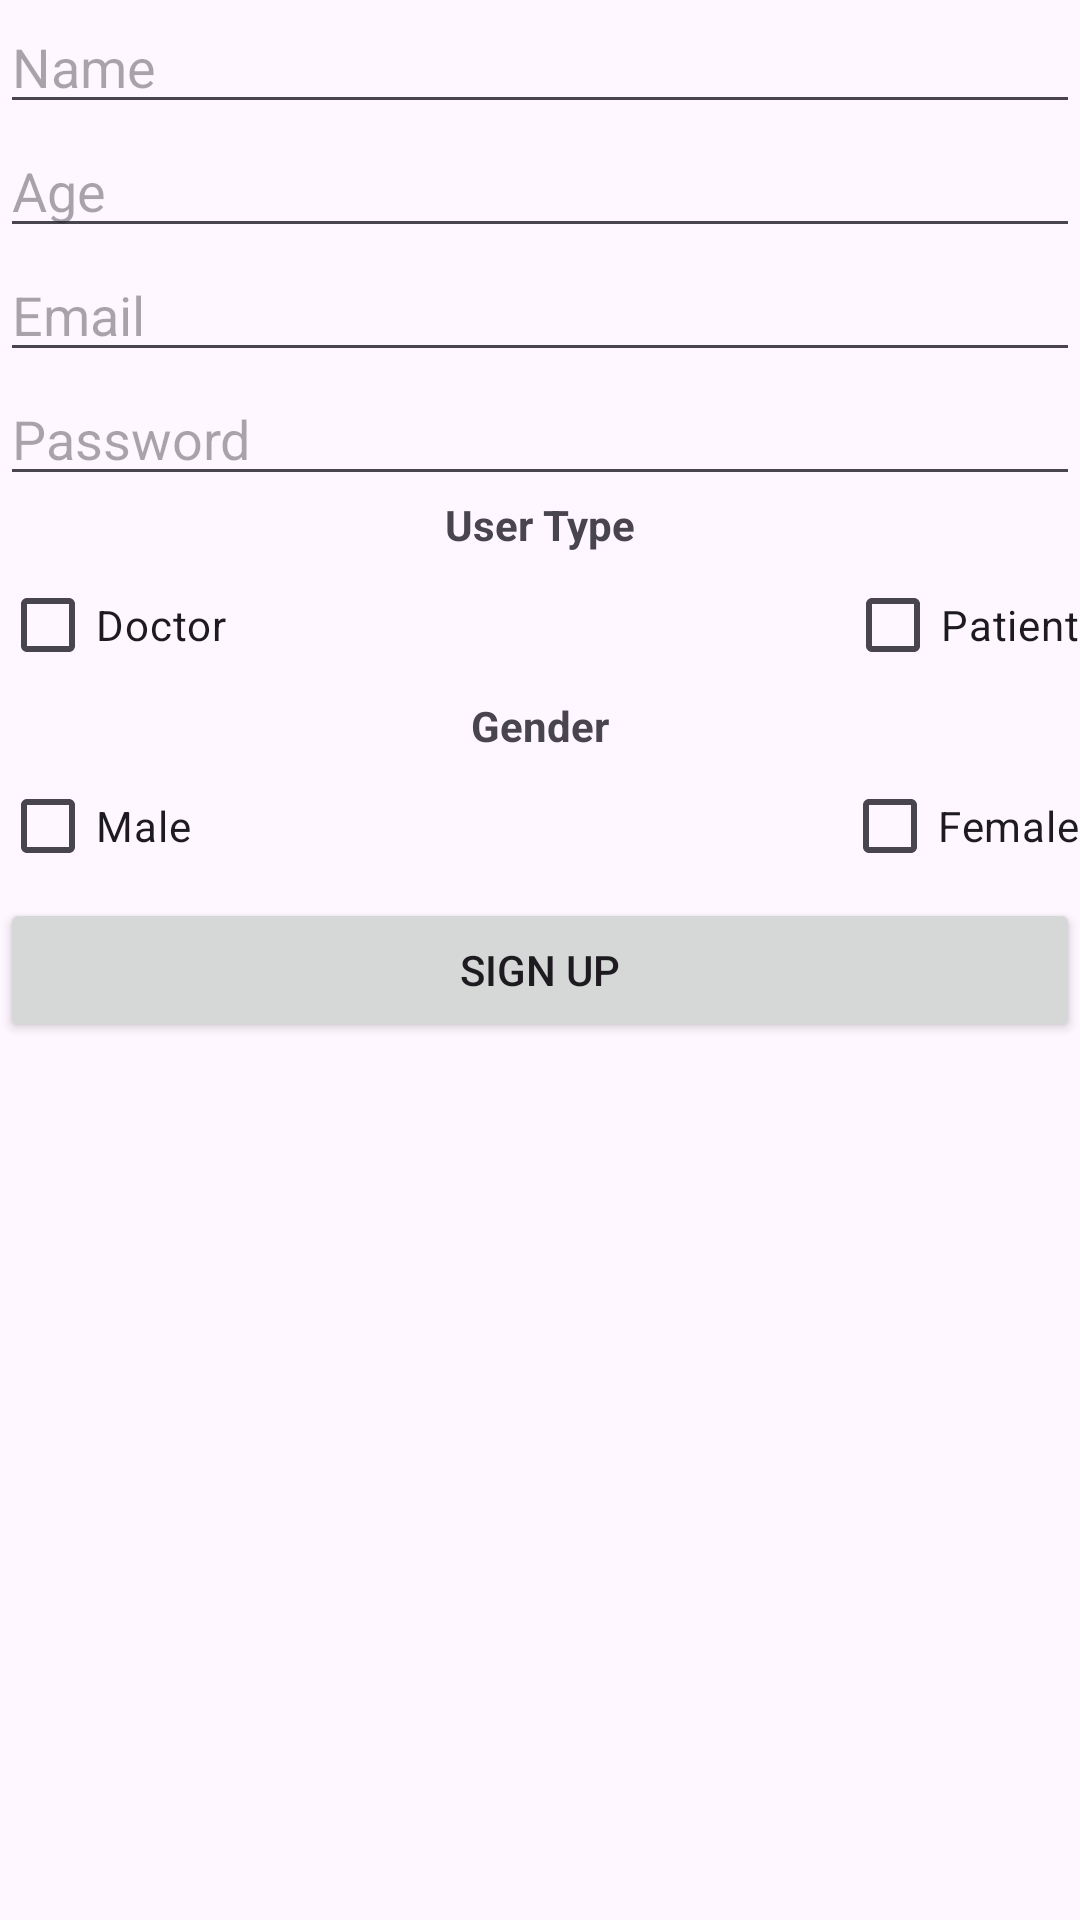

Layout XML and referenced resources for this Android screen:
<!-- AndroidManifest.xml: application theme Theme.HealthHubGUC -->
<!-- res/layout/activity_signup.xml -->
<?xml version="1.0" encoding="utf-8"?>
<androidx.constraintlayout.widget.ConstraintLayout xmlns:android="http://schemas.android.com/apk/res/android"
    xmlns:app="http://schemas.android.com/apk/res-auto"
    xmlns:tools="http://schemas.android.com/tools"
    android:id="@+id/main"
    android:layout_width="match_parent"
    android:layout_height="match_parent"
    tools:context=".Signup">
    <EditText
        android:id="@+id/name_edt"
        android:layout_width="0dp"
        android:layout_height="wrap_content"
        android:hint="Name"
        android:layout_marginBottom="12dp"
        app:layout_constraintTop_toTopOf="parent"
        app:layout_constraintStart_toStartOf="parent"
        app:layout_constraintEnd_toEndOf="parent"
        app:layout_constraintHorizontal_bias="0.5" />

    
    <EditText
        android:id="@+id/age_edt"
        android:layout_width="0dp"
        android:layout_height="wrap_content"
        android:hint="Age"
        android:inputType="number"
        android:layout_marginBottom="12dp"
        app:layout_constraintTop_toBottomOf="@id/name_edt"
        app:layout_constraintStart_toStartOf="parent"
        app:layout_constraintEnd_toEndOf="parent"
        app:layout_constraintHorizontal_bias="0.5" />

    
    <EditText
        android:id="@+id/email_edt"
        android:layout_width="0dp"
        android:layout_height="wrap_content"
        android:hint="Email"
        android:layout_marginBottom="12dp"
        app:layout_constraintTop_toBottomOf="@id/age_edt"
        app:layout_constraintStart_toStartOf="parent"
        app:layout_constraintEnd_toEndOf="parent"
        app:layout_constraintHorizontal_bias="0.5" />

    
    <EditText
        android:id="@+id/password_edt"
        android:layout_width="0dp"
        android:layout_height="wrap_content"
        android:hint="Password"
        android:inputType="textPassword"
        android:layout_marginBottom="20dp"
        app:layout_constraintTop_toBottomOf="@id/email_edt"
        app:layout_constraintStart_toStartOf="parent"
        app:layout_constraintEnd_toEndOf="parent"
        app:layout_constraintHorizontal_bias="0.5" />

    
    <TextView
        android:id="@+id/user_type_label"
        android:layout_width="wrap_content"
        android:layout_height="wrap_content"
        android:text="User Type"
        android:textStyle="bold"
        android:layout_marginBottom="8dp"
        app:layout_constraintTop_toBottomOf="@id/password_edt"
        app:layout_constraintStart_toStartOf="parent"
        app:layout_constraintEnd_toEndOf="parent" />

    <CheckBox
        android:id="@+id/checkbox_doctor"
        android:layout_width="wrap_content"
        android:layout_height="wrap_content"
        android:text="Doctor"
        android:layout_marginEnd="16dp"
        app:layout_constraintTop_toBottomOf="@id/user_type_label"
        app:layout_constraintStart_toStartOf="parent"
        app:layout_constraintHorizontal_bias="0.3" />

    <CheckBox
        android:id="@+id/checkbox_patient"
        android:layout_width="wrap_content"
        android:layout_height="wrap_content"
        android:text="Patient"
        app:layout_constraintTop_toBottomOf="@id/user_type_label"
        app:layout_constraintEnd_toEndOf="parent"
        app:layout_constraintHorizontal_bias="0.7" />

    
    <TextView
        android:id="@+id/gender_label"
        android:layout_width="wrap_content"
        android:layout_height="wrap_content"
        android:text="Gender"
        android:textStyle="bold"
        android:layout_marginBottom="8dp"
        app:layout_constraintTop_toBottomOf="@id/checkbox_doctor"
        app:layout_constraintStart_toStartOf="parent"
        app:layout_constraintEnd_toEndOf="parent" />

    <CheckBox
        android:id="@+id/checkbox_male"
        android:layout_width="wrap_content"
        android:layout_height="wrap_content"
        android:text="Male"
        android:layout_marginEnd="16dp"
        app:layout_constraintTop_toBottomOf="@id/gender_label"
        app:layout_constraintStart_toStartOf="parent"
        app:layout_constraintHorizontal_bias="0.3" />

    <CheckBox
        android:id="@+id/checkbox_female"
        android:layout_width="wrap_content"
        android:layout_height="wrap_content"
        android:text="Female"
        android:layout_marginBottom="24dp"
        app:layout_constraintTop_toBottomOf="@id/gender_label"
        app:layout_constraintEnd_toEndOf="parent"
        app:layout_constraintHorizontal_bias="0.7" />

    
    <Button
        android:id="@+id/btn_signup"
        android:layout_width="0dp"
        android:layout_height="wrap_content"
        android:text="Sign Up"
        app:layout_constraintTop_toBottomOf="@id/checkbox_male"
        app:layout_constraintStart_toStartOf="parent"
        app:layout_constraintEnd_toEndOf="parent" />

</androidx.constraintlayout.widget.ConstraintLayout>
<!-- resources referenced by this layout -->
<resources>
  <style name="Theme.HealthHubGUC" parent="Base.Theme.HealthHubGUC" />
  <style name="Base.Theme.HealthHubGUC" parent="Theme.Material3.DayNight.NoActionBar">
          
          
      </style>
</resources>
